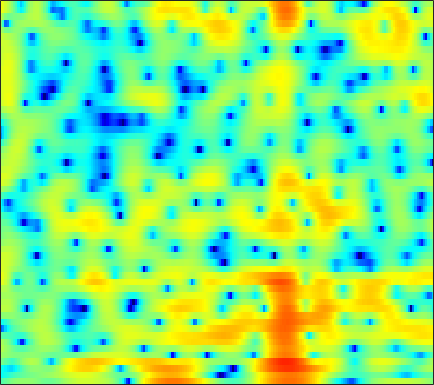

Source data for this figure (header and first rows):
-2.6405, -2.1017, -1.451, -0.88495, -0.50383, -0.068233, 0.27851, 0.4987, 0.73814, 0.90757, 1.0028, 1.0176, 0.97103, 0.85006, 0.72092, 0.49373, 0.21398, -0.033527, -0.38474, -0.71288, -0.98943, -1.1371, -1.2266, -1.1746
-6.592, -6.034, -5.344, -4.716, -4.277, -3.726, -3.205, -2.838, -2.377, -1.946, -1.554, -1.28, -0.9508, -0.6628, -0.4693, -0.2385, -0.02937, 0.1172, 0.3083, 0.4978, 0.6967, 0.8577, 1.094, 1.357
-5.68, -6.175, -7.01, -7.92, -8.411, -8.406, -7.488, -6.403, -4.817, -3.339, -2.082, -1.304, -0.4705, 0.1355, 0.4471, 0.7011, 0.7903, 0.7571, 0.602, 0.3639, 0.1061, -0.04652, -0.09714, 0.1073
-0.04109, -0.6735, -1.64, -2.605, -3.185, -3.484, -3.085, -2.42, -1.289, -0.1561, 0.824, 1.43, 2.037, 2.4, 2.517, 2.451, 2.13, 1.685, 0.7788, -0.5611, -2.474, -4.414, -7.852, -10.82
1.475, 1.216, 0.8629, 0.5352, 0.3225, 0.1041, -0.03203, -0.07143, -0.04351, 0.05836, 0.1991, 0.3202, 0.4762, 0.5992, 0.657, 0.6778, 0.609, 0.495, 0.2605, -0.047, -0.3922, -0.6505, -0.9488, -1.156
2.474, 2.047, 1.428, 0.7598, 0.2313, -0.4877, -1.188, -1.666, -2.159, -2.415, -2.382, -2.165, -1.685, -1.075, -0.6007, -0.009183, 0.4875, 0.796, 1.102, 1.288, 1.358, 1.338, 1.223, 1.007
2.091, 1.524, 0.6756, -0.3358, -1.238, -2.719, -4.699, -6.715, -10.71, -18.35, -18.54, -11.99, -7.087, -4.013, -2.334, -0.6304, 0.6225, 1.338, 2.052, 2.529, 2.799, 2.879, 2.841, 2.647
-1.733, -2.052, -2.347, -2.564, -2.734, -3.029, -3.426, -3.766, -4.153, -4.265, -3.933, -3.375, -2.32, -1.147, -0.3005, 0.7089, 1.539, 2.037, 2.533, 2.836, 2.947, 2.914, 2.728, 2.379
-15.17, -12.87, -8.964, -6.245, -4.79, -3.367, -2.335, -1.737, -1.083, -0.522, 0.004464, 0.3951, 0.9283, 1.453, 1.823, 2.269, 2.635, 2.842, 2.995, 3.007, 2.861, 2.641, 2.179, 1.527
-6.005, -5.652, -4.627, -3.409, -2.569, -1.633, -0.9005, -0.4678, -0.01905, 0.3323, 0.6456, 0.8785, 1.202, 1.541, 1.8, 2.13, 2.417, 2.583, 2.694, 2.663, 2.461, 2.187, 1.62, 0.8245
0.5214, 0.5913, 0.6855, 0.7551, 0.7767, 0.6964, 0.4703, 0.1948, -0.3042, -0.9031, -1.464, -1.751, -1.799, -1.402, -0.8536, 0.01416, 0.846, 1.38, 1.912, 2.222, 2.269, 2.131, 1.706, 1.032
2.96, 3.023, 2.998, 2.802, 2.525, 1.958, 1.105, 0.2157, -1.404, -3.778, -7.567, -12.52, -26.31, -11.2, -6.796, -3.245, -0.9907, 0.1862, 1.286, 1.96, 2.264, 2.283, 2.053, 1.524
2.304, 2.503, 2.593, 2.482, 2.272, 1.817, 1.162, 0.5398, -0.4438, -1.554, -2.64, -3.263, -3.616, -3.288, -2.675, -1.684, -0.7108, -0.07515, 0.5968, 1.044, 1.281, 1.319, 1.197, 0.8335
1.434, 1.699, 1.829, 1.753, 1.577, 1.242, 0.8183, 0.4802, 0.02739, -0.3709, -0.6877, -0.8646, -0.9986, -1.006, -0.9404, -0.8137, -0.6728, -0.5534, -0.3835, -0.2256, -0.0526, 0.04483, 0.1231, 0.1232
2.504, 2.523, 2.268, 1.741, 1.2, 0.3634, -0.442, -0.9179, -1.279, -1.309, -1.158, -1.024, -0.8758, -0.8645, -0.9872, -1.288, -1.735, -2.123, -2.565, -2.723, -2.455, -2.008, -1.241, -0.4575
5.074, 4.706, 3.815, 2.358, 0.82, -2.078, -6.408, -10.54, -10.38, -5.958, -3.113, -1.791, -0.8229, -0.5593, -0.791, -1.635, -3.223, -5.114, -9.222, -16.38, -12.6, -7.683, -3.657, -1.1
5.43, 5.038, 4.216, 3.009, 1.857, 0.03575, -1.861, -2.932, -3.347, -2.743, -1.884, -1.347, -0.9598, -0.9629, -1.173, -1.788, -2.713, -3.537, -4.598, -5.155, -4.733, -3.884, -2.442, -1.103
4.611, 4.403, 3.969, 3.384, 2.862, 2.11, 1.348, 0.8181, 0.2028, -0.3252, -0.8033, -1.165, -1.689, -2.237, -2.647, -3.191, -3.618, -3.806, -3.861, -3.65, -3.245, -2.819, -2.198, -1.625
4.34, 4.277, 4.079, 3.761, 3.445, 2.932, 2.324, 1.806, 1.033, 0.1539, -0.8547, -1.72, -3.017, -4.486, -5.67, -7.131, -8.067, -8.136, -7.389, -6.143, -4.815, -3.882, -2.815, -1.97
3.849, 3.924, 3.909, 3.76, 3.558, 3.17, 2.64, 2.142, 1.332, 0.3349, -0.8841, -1.98, -3.788, -6.179, -8.561, -13.25, -22.98, -21.9, -13, -8.619, -5.835, -4.303, -2.77, -1.636
2.467, 2.72, 2.922, 2.956, 2.879, 2.636, 2.237, 1.84, 1.181, 0.3759, -0.5696, -1.37, -2.544, -3.783, -4.721, -5.806, -6.384, -6.355, -5.695, -4.599, -3.369, -2.497, -1.461, -0.6097
0.6863, 1.162, 1.581, 1.777, 1.787, 1.635, 1.318, 0.9925, 0.4539, -0.1724, -0.8654, -1.394, -2.074, -2.675, -3.06, -3.379, -3.45, -3.328, -2.917, -2.292, -1.528, -0.928, -0.1364, 0.5477
-0.4931, 0.07709, 0.5328, 0.7048, 0.6528, 0.3954, -0.05973, -0.5039, -1.188, -1.924, -2.661, -3.194, -3.848, -4.435, -4.771, -5.072, -5.085, -4.817, -4.083, -3.005, -1.755, -0.8084, 0.38, 1.404
-0.8933, -0.5697, -0.4082, -0.5735, -0.886, -1.559, -2.512, -3.402, -4.736, -6.112, -7.264, -7.917, -8.543, -9.152, -9.817, -11.29, -13.25, -13.83, -11.25, -7.338, -4.054, -2.04, 0.09802, 1.743
-1.419, -1.481, -1.756, -2.303, -2.882, -3.983, -5.513, -7.068, -9.956, -14.47, -21.32, -21.03, -15.72, -12.88, -12.09, -12.05, -12.77, -12.79, -10.28, -6.605, -3.362, -1.353, 0.7703, 2.382
-2.835, -3.305, -4.005, -4.666, -5.178, -5.859, -6.707, -7.487, -8.808, -10.3, -11.27, -11.18, -10.01, -8.418, -7.319, -6.011, -4.827, -3.878, -2.535, -1.075, 0.3952, 1.429, 2.61, 3.574
-5.785, -7.308, -9.529, -10.97, -10.86, -9.649, -8.359, -7.598, -6.848, -6.263, -5.71, -5.229, -4.456, -3.61, -2.885, -1.909, -0.9192, -0.1729, 0.805, 1.745, 2.604, 3.164, 3.784, 4.198
-6.687, -8.988, -13.35, -17.47, -15.7, -11.65, -8.915, -7.531, -6.203, -5.219, -4.401, -3.829, -3.043, -2.224, -1.598, -0.7549, 0.09983, 0.7107, 1.498, 2.222, 2.863, 3.261, 3.686, 3.915
-2.463, -3.252, -4.284, -5.081, -5.407, -5.543, -5.519, -5.491, -5.478, -5.449, -5.234, -4.888, -4.213, -3.329, -2.62, -1.704, -0.821, -0.2129, 0.5331, 1.222, 1.85, 2.285, 2.786, 3.173
1.744, 1.357, 0.738, -0.01159, -0.6546, -1.685, -3.011, -4.263, -6.367, -8.96, -10.97, -10.68, -8.493, -6.22, -4.908, -3.618, -2.745, -2.259, -1.691, -1.083, -0.347, 0.2932, 1.143, 1.958
4.408, 4.242, 3.842, 3.217, 2.558, 1.398, -0.1671, -1.687, -4.316, -7.774, -10.97, -10.8, -8.32, -6.196, -5.311, -4.85, -5.233, -5.972, -7.287, -7.92, -6.539, -4.753, -2.429, -0.5855
4.417, 4.56, 4.533, 4.268, 3.916, 3.249, 2.371, 1.59, 0.4559, -0.6499, -1.571, -2.077, -2.547, -3.005, -3.44, -4.406, -5.989, -7.806, -11.32, -14.73, -11.83, -8.61, -5.444, -3.33
3.1, 3.512, 3.838, 3.94, 3.893, 3.658, 3.269, 2.885, 2.283, 1.626, 0.9228, 0.3778, -0.3648, -1.169, -1.802, -2.736, -3.696, -4.401, -5.19, -5.586, -5.508, -5.215, -4.686, -4.233
2.083, 2.589, 3.108, 3.448, 3.586, 3.623, 3.503, 3.312, 2.937, 2.426, 1.788, 1.244, 0.4375, -0.4344, -1.121, -2.005, -2.83, -3.341, -3.865, -4.175, -4.302, -4.329, -4.336, -4.487
1.338, 1.893, 2.543, 3.073, 3.37, 3.635, 3.719, 3.665, 3.422, 2.972, 2.322, 1.693, 0.6699, -0.5554, -1.581, -3.02, -4.358, -5.135, -5.632, -5.543, -5.099, -4.706, -4.297, -4.094
-0.2936, 0.4713, 1.458, 2.341, 2.91, 3.498, 3.87, 3.992, 3.931, 3.606, 2.986, 2.303, 1.054, -0.6517, -2.331, -5.339, -9.77, -14.49, -15.76, -10.36, -6.944, -5.3, -3.885, -3.031
-4.755, -3.262, -1.365, 0.2755, 1.311, 2.412, 3.202, 3.59, 3.841, 3.79, 3.42, 2.936, 1.985, 0.6669, -0.5884, -2.598, -4.835, -6.235, -6.722, -5.657, -4.169, -3.207, -2.231, -1.641
-11.74, -8.351, -4.975, -2.42, -0.915, 0.6568, 1.807, 2.431, 2.98, 3.223, 3.201, 3.025, 2.611, 2.003, 1.474, 0.7091, 0.01117, -0.4116, -0.7705, -0.8934, -0.8744, -0.8313, -0.8055, -0.9192
-10.72, -8.25, -5.398, -3.078, -1.657, -0.1436, 1.003, 1.647, 2.25, 2.608, 2.764, 2.761, 2.635, 2.403, 2.178, 1.844, 1.496, 1.249, 0.9323, 0.6434, 0.3532, 0.1138, -0.2969, -0.8174
-6.391, -4.938, -3.169, -1.64, -0.6805, 0.3744, 1.154, 1.576, 1.949, 2.155, 2.224, 2.206, 2.116, 1.991, 1.868, 1.693, 1.48, 1.32, 1.08, 0.8096, 0.5, 0.2353, -0.223, -0.7711
-2.245, -1.31, -0.2166, 0.6687, 1.179, 1.649, 1.861, 1.874, 1.738, 1.471, 1.15, 0.9365, 0.7222, 0.599, 0.5421, 0.486, 0.43, 0.357, 0.2432, 0.07522, -0.1121, -0.2728, -0.4882, -0.7799
1.322, 2.051, 2.82, 3.291, 3.438, 3.306, 2.819, 2.205, 1.068, -0.3632, -1.799, -2.599, -2.96, -2.697, -2.32, -1.926, -1.712, -1.711, -1.825, -1.957, -2.028, -2.017, -1.857, -1.661
3.587, 4.373, 5.057, 5.333, 5.255, 4.743, 3.705, 2.504, 0.1618, -3.395, -9.476, -19.38, -14.72, -8.305, -6.246, -5.047, -5.011, -5.444, -6.517, -7.588, -8.061, -7.717, -6.769, -5.448
4.081, 4.848, 5.47, 5.675, 5.552, 5.038, 4.072, 3.05, 1.293, -0.8661, -3.116, -4.505, -5.439, -5.659, -5.819, -6.425, -7.834, -9.556, -13.18, -20.1, -37.31, -21.47, -15.8, -12.84
4.178, 4.715, 5.169, 5.3, 5.194, 4.778, 4.075, 3.383, 2.269, 1.007, -0.2984, -1.268, -2.496, -3.7, -4.632, -6.038, -7.678, -9.164, -11.43, -13.84, -15.89, -17.15, -19.08, -22.76
4.396, 4.756, 5.042, 5.088, 4.961, 4.567, 3.944, 3.332, 2.355, 1.238, 0.01116, -0.9348, -2.216, -3.459, -4.357, -5.545, -6.746, -7.663, -8.923, -10.3, -11.77, -12.92, -14.65, -16.11
4.606, 4.928, 5.159, 5.162, 4.998, 4.565, 3.869, 3.177, 2.049, 0.6898, -0.8441, -2.06, -3.663, -5.045, -5.858, -6.56, -6.948, -7.155, -7.406, -7.728, -8.114, -8.424, -8.864, -9.085
4.624, 5.05, 5.386, 5.433, 5.277, 4.808, 4.022, 3.216, 1.814, 0.004426, -2.302, -4.427, -7.863, -11.59, -12.97, -11.49, -9.199, -7.881, -6.681, -5.921, -5.53, -5.426, -5.428, -5.63
4.033, 4.654, 5.157, 5.313, 5.209, 4.777, 4.023, 3.236, 1.861, 0.07593, -2.198, -4.299, -7.736, -11.52, -12.83, -10.96, -8.313, -6.785, -5.3, -4.311, -3.697, -3.457, -3.367, -3.631
3.271, 3.887, 4.374, 4.526, 4.441, 4.067, 3.416, 2.752, 1.663, 0.3559, -1.095, -2.219, -3.608, -4.684, -5.16, -5.248, -4.892, -4.445, -3.778, -3.165, -2.689, -2.447, -2.335, -2.449
3.356, 3.675, 3.89, 3.866, 3.701, 3.293, 2.664, 2.061, 1.082, -0.05259, -1.304, -2.266, -3.46, -4.397, -4.829, -4.988, -4.702, -4.264, -3.56, -2.846, -2.234, -1.876, -1.565, -1.407
3.904, 3.87, 3.737, 3.49, 3.223, 2.75, 2.12, 1.516, 0.5019, -0.7782, -2.391, -3.832, -6.104, -8.514, -9.768, -9.571, -7.69, -6.138, -4.328, -2.924, -1.857, -1.259, -0.6717, -0.3248
3.872, 3.453, 2.939, 2.525, 2.27, 1.941, 1.55, 1.145, 0.401, -0.7008, -2.247, -3.822, -6.739, -11.13, -15.28, -13.73, -8.682, -6.08, -3.658, -1.995, -0.8599, -0.2533, 0.2998, 0.6015
2.225, 0.9313, -0.456, -0.9514, -0.726, -0.09611, 0.4607, 0.7188, 0.7801, 0.5207, -0.02011, -0.5859, -1.438, -2.191, -2.493, -2.401, -1.776, -1.151, -0.3456, 0.3307, 0.7713, 0.9535, 1.02, 0.9573
-0.05198, -3.931, -14.68, -13.23, -6.571, -2.633, -0.6202, 0.2809, 0.9763, 1.367, 1.554, 1.638, 1.713, 1.775, 1.835, 1.96, 2.07, 2.123, 2.112, 1.924, 1.58, 1.198, 0.5512, -0.2048
3.214, 1.617, -0.1802, -0.9875, -0.9529, -0.6155, -0.3223, -0.2299, -0.1828, -0.03722, 0.3683, 0.8391, 1.554, 2.224, 2.616, 2.958, 3.028, 2.889, 2.429, 1.606, 0.4402, -0.6432, -2.271, -4.068
5.845, 5.025, 3.924, 2.812, 1.949, 0.6692, -0.956, -2.541, -5.106, -7.141, -5.809, -3.585, -0.915, 1.021, 2.022, 2.809, 3.066, 2.902, 2.18, 0.87, -1.198, -3.332, -7.247, -12.24
5.492, 4.942, 4.048, 2.967, 2.02, 0.5165, -1.432, -3.269, -6.426, -9.25, -7.497, -4.721, -1.651, 0.4942, 1.616, 2.545, 2.907, 2.823, 2.228, 1.056, -0.7744, -2.618, -5.754, -9.269
